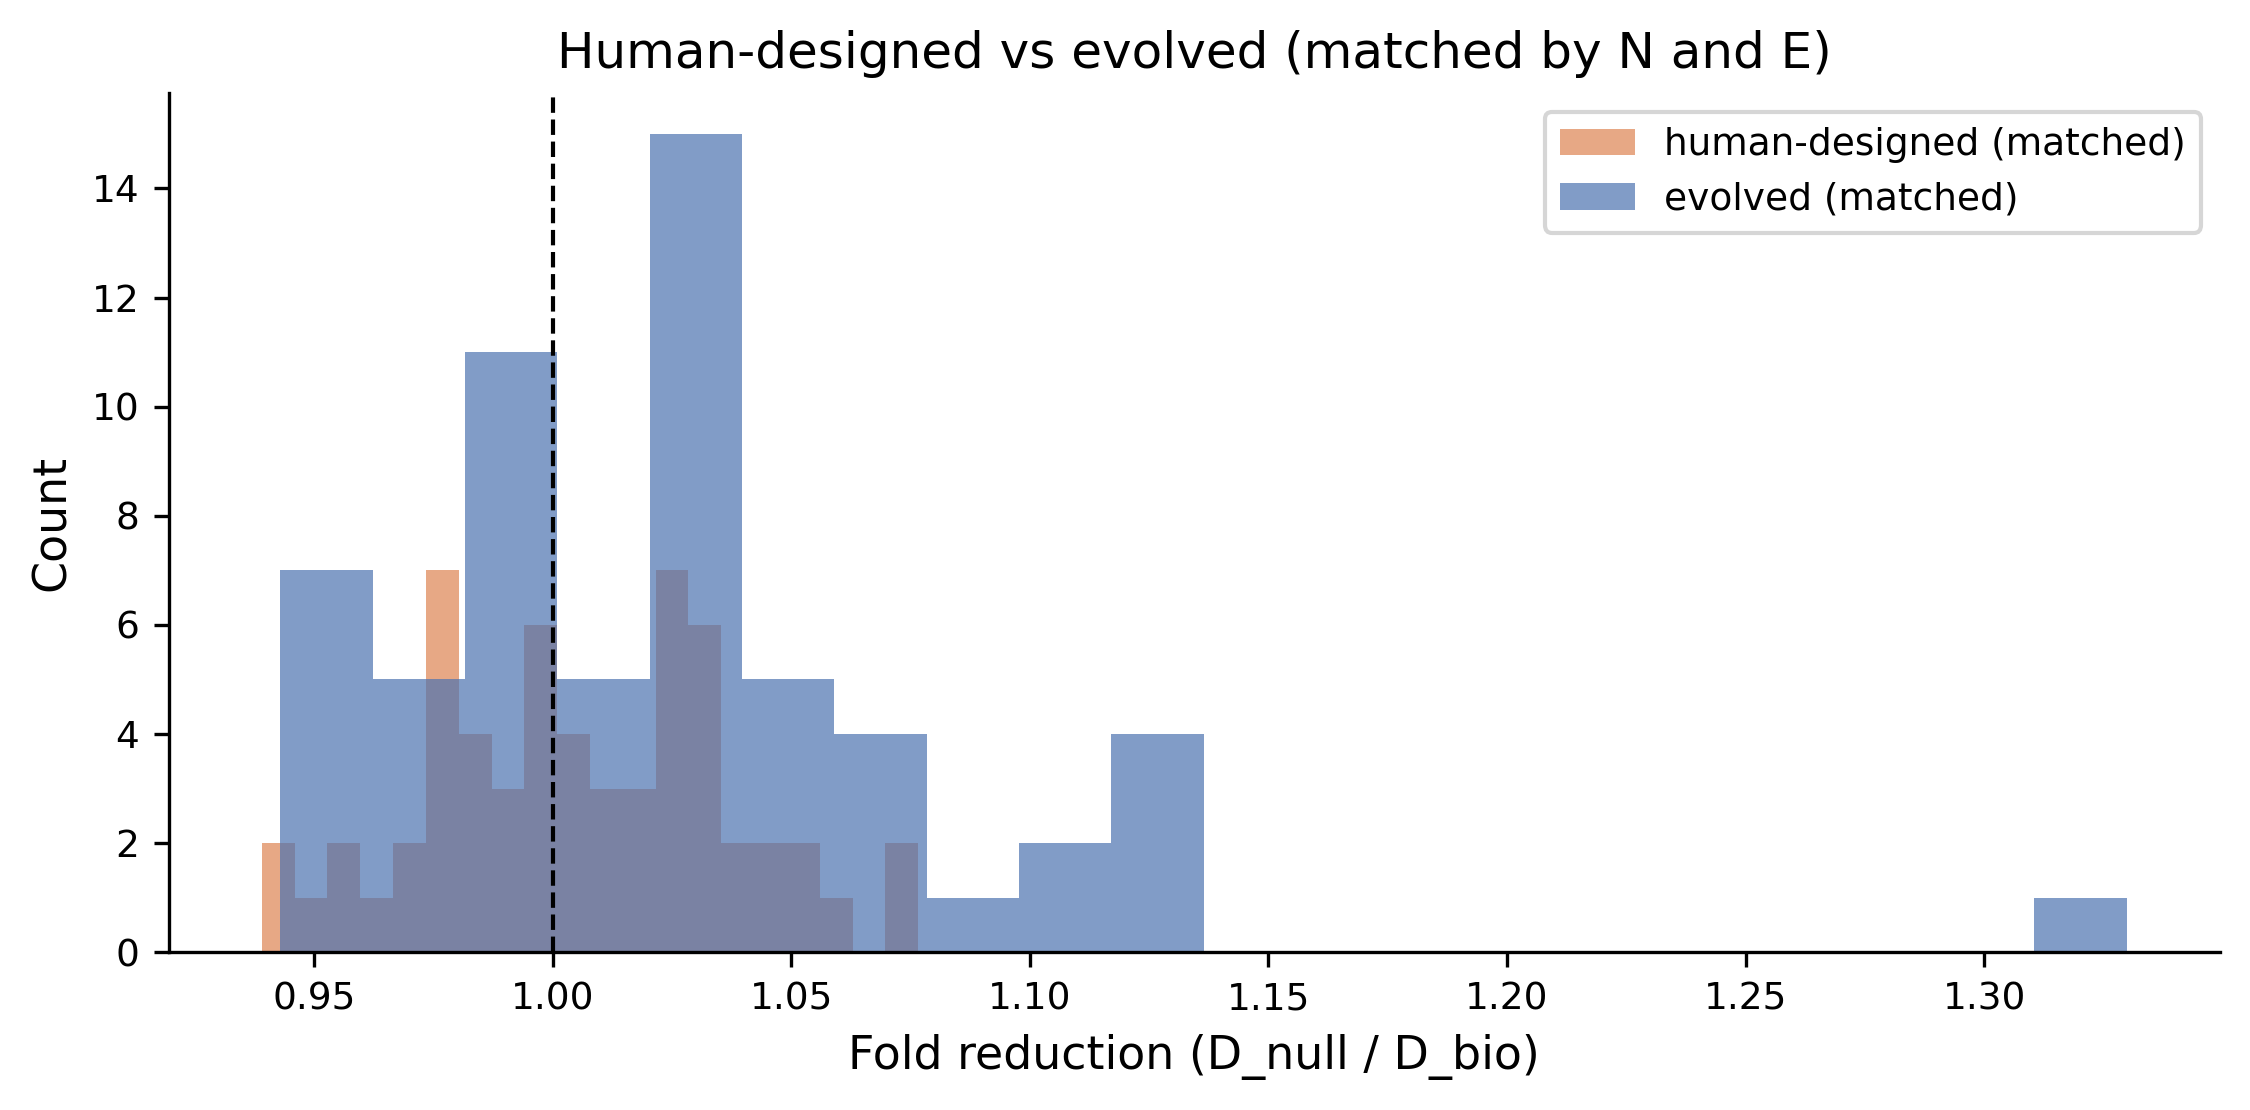

The data file committed next to this chart (first rows):
group, name, n_nodes, n_edges, D_bio, D_random_mean, z_score, p_value, fold_reduction
evolved, ginsim_2015-mammal-bladder-tumorigenesis…, 30, 79, 150.0, 154.9, 1.323, 0.15, 1.032
human_designed, design_match_ginsim_2015-mammal-bladder-…, 30, 79, 146.0, 152.1, 1.449, 0.1167, 1.042
evolved, pyboolnet_n6s1c2, 6, 18, 47.0, 47.0, 0.0, 1.0, 1.0
human_designed, design_match_pyboolnet_n6s1c2, 6, 18, 45.0, 44.9, -0.05541, 0.725, 0.9978
evolved, ginsim_2019-mammal-tcell-specification, 56, 175, 290.0, 297.1, 1.182, 0.15, 1.024
human_designed, design_match_ginsim_2019-mammal-tcell-sp…, 56, 175, 295.0, 301.7, 1.288, 0.1083, 1.023
evolved, MODEL1506260002, 45, 94, 142.0, 188.8, 8.787, 0.0, 1.33
human_designed, design_match_MODEL1506260002, 45, 94, 181.0, 190.1, 1.83, 0.04167, 1.05
evolved, ginsim_default_dv_boundary_wing_disk_mod…, 28, 72, 124.0, 139.8, 4.345, 0.0, 1.127
human_designed, design_match_ginsim_default_dv_boundary_…, 28, 72, 134.0, 143.4, 2.236, 0.025, 1.07
evolved, ginsim_2009-budding-yeast-morphogenetic-…, 8, 13, 47.0, 48.04, 0.4298, 0.35, 1.022
human_designed, design_match_ginsim_2009-budding-yeast-m…, 8, 13, 47.0, 49.07, 0.8776, 0.25, 1.044
evolved, drosophila_sp, 13, 16, 58.0, 59.25, 0.5094, 0.3583, 1.022
human_designed, design_match_drosophila_sp, 13, 16, 59.0, 58.74, -0.1254, 0.625, 0.9956
evolved, ginsim_2015-mammal-bladder-tumorigenesis, 30, 79, 150.0, 154.5, 1.244, 0.1667, 1.03
human_designed, design_match_ginsim_2015-mammal-bladder-…, 30, 79, 158.0, 154.2, -0.9393, 0.8083, 0.9763
evolved, pyboolnet_interactiongraphs_topology, 15, 20, 72.0, 67.89, -1.572, 0.975, 0.9429
human_designed, design_match_pyboolnet_interactiongraphs…, 15, 20, 66.0, 67.91, 0.789, 0.3167, 1.029
evolved, ginsim_default_primary_sex_determination…, 25, 50, 112.0, 116.2, 1.208, 0.15, 1.037
human_designed, design_match_ginsim_default_primary_sex_…, 25, 50, 122.0, 116.7, -1.531, 0.9667, 0.9561
evolved, ginsim_default_ap_boundary, 28, 64, 127.0, 135.1, 1.971, 0.01667, 1.064
human_designed, design_match_ginsim_default_ap_boundary, 28, 64, 131.0, 133.9, 0.8703, 0.225, 1.022
evolved, ginsim_2020-seaurchin-dv-axis, 31, 39, 111.0, 109, -0.6798, 0.775, 0.9822
human_designed, design_match_ginsim_2020-seaurchin-dv-ax…, 31, 39, 108.0, 109, 0.2949, 0.4417, 1.01
evolved, ginsim_default_VEGF_Pathway_12Jun2013, 18, 18, 63.0, 70.17, 2.625, 0.008333, 1.114
human_designed, design_match_ginsim_default_VEGF_Pathway…, 18, 18, 67.0, 69.33, 0.9652, 0.2083, 1.035
evolved, pyboolnet_xiao_wnt5a, 8, 9, 44.0, 45.01, 0.6204, 0.3583, 1.023
human_designed, design_match_pyboolnet_xiao_wnt5a, 8, 9, 43.0, 44.52, 0.8191, 0.2833, 1.035
evolved, th_differentiation, 7, 12, 44.0, 44.58, 0.2872, 0.5, 1.013
human_designed, design_match_th_differentiation, 7, 12, 44.0, 44.43, 0.2021, 0.4917, 1.01
evolved, ginsim_files_Traynard_Boolean_MamCC_Apr2…, 13, 54, 90.0, 88.54, -0.4695, 0.7333, 0.9838
human_designed, design_match_ginsim_files_Traynard_Boole…, 13, 54, 90.0, 88.49, -0.5225, 0.725, 0.9832
evolved, pyboolnet_dinwoodie_stomatal, 14, 16, 63.0, 60.27, -0.9863, 0.9167, 0.9567
human_designed, design_match_pyboolnet_dinwoodie_stomata…, 14, 16, 61.0, 61.33, 0.1144, 0.55, 1.005
evolved, ginsim_files_Bladder_Model, 30, 79, 150.0, 155.2, 1.37, 0.1083, 1.035
human_designed, design_match_ginsim_files_Bladder_Model, 30, 79, 147.0, 151.6, 1.105, 0.1333, 1.031
evolved, ginsim_default_Selvaggio_etal_2019, 51, 114, 232.0, 224.2, -1.671, 0.9583, 0.9666
human_designed, design_match_ginsim_default_Selvaggio_et…, 51, 114, 219.0, 223.9, 0.9018, 0.225, 1.023
evolved, ginsim_default_Traynard_Boolean_MamCC_Ap…, 13, 55, 87.0, 88.59, 0.5298, 0.325, 1.018
human_designed, design_match_ginsim_default_Traynard_Boo…, 13, 55, 94.0, 89.33, -1.644, 0.9667, 0.9504
evolved, ginsim_default_SuppMat_Model_Master_Mode…, 32, 156, 213.0, 220.1, 1.514, 0.1167, 1.033
human_designed, design_match_ginsim_default_SuppMat_Mode…, 32, 156, 225.0, 222.4, -0.4965, 0.7, 0.9887
evolved, ginsim_default_BRAF_Model, 33, 53, 128.0, 128.6, 0.197, 0.4833, 1.005
human_designed, design_match_ginsim_default_BRAF_Model, 33, 53, 123.0, 125.9, 0.8977, 0.2667, 1.023
evolved, ginsim_2013-drosophila-vegf_VEGF_Pathway…, 18, 18, 63.0, 70.59, 2.972, 0.0, 1.121
human_designed, design_match_ginsim_2013-drosophila-vegf…, 18, 18, 68.0, 66.94, -0.4451, 0.75, 0.9844
evolved, ginsim_2008-fission-yeast-cell-cycle_fis…, 9, 18, 55.0, 54.61, -0.1682, 0.6667, 0.9929
human_designed, design_match_ginsim_2008-fission-yeast-c…, 9, 18, 58.0, 54.47, -1.552, 0.9583, 0.9391
evolved, ginsim_2020-mammal-oncogenic-signaling_2…, 17, 28, 86.0, 81.4, -1.579, 0.9667, 0.9465
human_designed, design_match_ginsim_2020-mammal-oncogeni…, 17, 28, 78.0, 81.88, 1.382, 0.1, 1.05
evolved, ginsim_default_Cacace_Tdev_2nov2019, 56, 175, 290.0, 297, 0.9735, 0.1833, 1.024
human_designed, design_match_ginsim_default_Cacace_Tdev_…, 56, 175, 306.0, 306.7, 0.1024, 0.5333, 1.002
evolved, ginsim_2010-mammal-th-differentiation_Th…, 34, 88, 155.0, 167.8, 3.402, 0.0, 1.083
human_designed, design_match_ginsim_2010-mammal-th-diffe…, 34, 88, 167.0, 166.5, -0.1067, 0.5667, 0.9972
evolved, biomodels_MODEL2002170001, 56, 175, 290.0, 297.1, 0.9923, 0.1833, 1.024
human_designed, design_match_biomodels_MODEL2002170001, 56, 175, 297.0, 305.5, 1.383, 0.1167, 1.029
evolved, ginsim_2013-drosophila-toll_Toll_Pathway…, 11, 11, 52.0, 49.97, -1.004, 0.9, 0.9609
human_designed, design_match_ginsim_2013-drosophila-toll…, 11, 11, 51.0, 49.99, -0.5333, 0.7833, 0.9802
evolved, pyboolnet_arellano_rootstem, 11, 16, 55.0, 56.65, 0.7347, 0.3167, 1.03
human_designed, design_match_pyboolnet_arellano_rootstem, 11, 16, 58.0, 56.16, -0.7308, 0.7917, 0.9682
... 60 more rows
